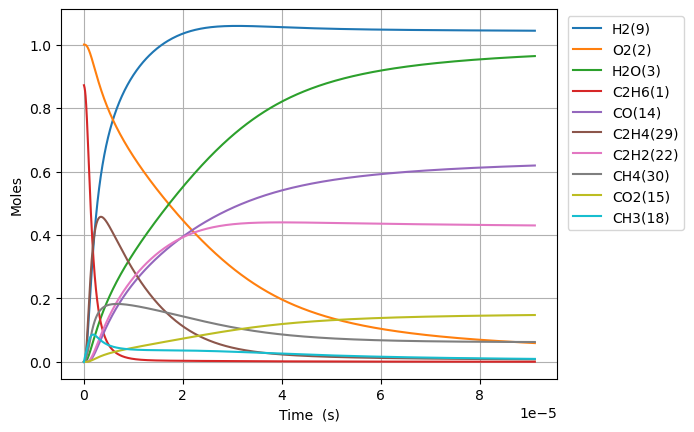

Values plotted in this chart, from the file beside it:
Time (s), Volume (m^3), N2, Ne, C2H6(1), O2(2), H2O(3), C(4), CH(5), CH3(18), C2H5(31), CH4(30), C2H4(29), H(6), H2(9), C2H3(28), C2H2(22), HO2(12), CH3O2(36), C2H5O2(40), OH(8), O(7), CH2O(19), H2O2(13)
0.0, 0.841, 3.76, 0.0, 0.8719, 1.0, 0.0, 0.0, 0.0, 0.0, 0.0, 0.0, 0.0, 0.0, 0.0, 0.0, 0.0, 0.0, 0.0, 0.0, 0.0, 0.0, 0.0, 0.0
4.322160345685072e-21, 0.841, 3.76, 0.0, 0.8719, 1.0, 3.386289209254828e-45, 4.124366409689515e-55, 7.157079790700593e-36, 4.092649346164796e-16, 1.204427324795055e-18, 4.4904884232070724e-23, 2.238470457185087e-31, 7.388255050882705e-19, 6.936055536932622e-32, 6.967287474645888e-50, 4.140178071211981e-62, 4.65601819704104e-19, 7.099157561958315e-33, 9.91197126460226e-35, 3.2707848501625776e-32, 9.047861692201791e-25, 2.7584293327525827e-32, 2.793973627861738e-34
1.2102048967918201e-20, 0.841, 3.76, 0.0, 0.8719, 1.0, 4.020203484023919e-44, 4.896447801637129e-54, 4.32287619358032e-35, 1.1459418169261328e-15, 3.3723965094353223e-18, 1.257336855185375e-22, 1.3520361561428601e-30, 2.068711414247639e-18, 4.189377544308115e-31, 8.271563689926447e-49, 9.261412738197245e-61, 1.3036850951714919e-18, 4.2878911674213244e-32, 5.9868306438281295e-34, 1.9755540494981814e-31, 2.5334013103914395e-24, 1.666091316982753e-31, 1.6875600712284823e-33
2.766182621238446e-20, 0.841, 3.76, 0.0, 0.8719, 1.0, 3.947060029718535e-43, 4.807361487294239e-53, 2.0812788031314745e-34, 2.6192955815453984e-15, 7.708334878752528e-18, 2.8739132676642903e-22, 6.509472089540245e-30, 4.7284832325683025e-18, 2.017004950141225e-30, 8.121070280529667e-48, 1.8298990889233517e-59, 2.97985164610627e-18, 2.0644350190152307e-31, 2.8824012437588854e-33, 9.511442344272548e-31, 5.790631739033709e-24, 8.021512499647405e-31, 8.124875309821829e-33
5.878138070131698e-20, 0.841, 3.76, 0.0, 0.8719, 1.0, 3.4911300599323345e-42, 4.25205679406458e-52, 9.089491334145754e-34, 5.566003110783768e-15, 1.6380211617533623e-17, 6.10706763962044e-22, 2.8428574806726057e-29, 1.0048026869217331e-17, 8.808790531917023e-30, 7.182994695033346e-47, 3.256207657635038e-58, 6.332184747975835e-18, 9.015930103663839e-31, 1.2588203506174532e-32, 4.15389675970624e-30, 1.2305093181517244e-23, 3.5032052525987715e-30, 3.548346507384295e-32
1.21020489679182e-19, 0.841, 3.76, 0.0, 0.8719, 1.0, 2.9345052362390496e-41, 3.574109941370921e-51, 3.794683704989856e-33, 1.1459418169259859e-14, 3.372396509568254e-17, 1.257338257152601e-21, 1.1868370364423222e-28, 2.0687114142546205e-17, 3.6774966456930105e-29, 6.037739849240827e-46, 5.492070152016493e-57, 1.3036850951715e-17, 3.763973339329401e-30, 5.255327164608813e-32, 1.734170127555988e-29, 2.5334018407280306e-23, 1.462519232228111e-29, 1.4813648174921923e-31
2.4549870763491206e-19, 0.841, 3.76, 0.0, 0.8719, 1.0, 2.405884713674228e-40, 2.930271269084924e-50, 1.5502521109513846e-32, 2.3246248286209454e-14, 6.841147205432734e-17, 2.550603718731025e-21, 4.848616549443466e-28, 4.1965288689327215e-17, 1.502377373531351e-28, 4.950103913558948e-45, 9.020741716664072e-56, 2.644618335919349e-17, 1.5377059245327265e-29, 2.146972623896711e-31, 7.084650816844373e-29, 5.1391878221990394e-23, 5.974868271938197e-29, 6.051858636892785e-31
4.944551435463722e-19, 0.841, 3.76, 0.0, 0.8719, 1.0, 1.9483478281453917e-39, 2.3730096469630785e-49, 6.266366896312541e-32, 4.681990852009828e-14, 1.3778648598100468e-16, 5.137144542677113e-21, 1.9598883321454936e-27, 8.452163778338231e-17, 6.072849553329234e-28, 4.0087224897552866e-44, 1.4623011053908546e-54, 5.326484817415107e-17, 6.215653204911944e-29, 8.678406617592714e-31, 2.863729133988683e-28, 1.0350763530414641e-22, 2.4151372854516084e-28, 2.4462580219263868e-30
9.923680153692923e-19, 0.841, 3.76, 0.0, 0.8719, 1.0, 1.5681998386107734e-38, 1.9100046124096996e-48, 2.5196785684116173e-31, 9.396722898783452e-14, 2.7653651387191046e-16, 1.0310265793726241e-20, 7.880624785755535e-27, 1.696343359734647e-16, 2.4418660960633164e-27, 3.2265686114452792e-43, 2.3549908503376754e-53, 1.0690217780406865e-16, 2.499286816199629e-28, 3.489549132247503e-30, 1.1514928896379513e-27, 2.0773929927940186e-22, 9.711160803280866e-28, 9.83629591582667e-30
1.9881937590151328e-18, 0.841, 3.76, 0.0, 0.8719, 1, 1.2583816103426053e-37, 1.5326584157530625e-47, 1.0105038012209578e-30, 1.8826186992314125e-13, 5.540365698039262e-16, 2.0656666708452317e-20, 3.1604830096239224e-26, 3.3985973236151844e-16, 9.792975196777791e-27, 2.5891181096398368e-42, 3.78028186767415e-52, 2.1417683706391347e-16, 1.0023257965832716e-27, 1.3994652761974431e-29, 4.6180015052259014e-27, 4.162032264736862e-22, 3.8946098244598855e-27, 3.944794601331637e-29
3.979845246306814e-18, 0.841, 3.76, 0.0, 0.8719, 1, 1.0082366056950856e-36, 1.227991818611831e-46, 4.0472859639992106e-30, 3.7685115179309196e-13, 1.109036682268775e-15, 4.1350102188415754e-20, 1.2658417038172191e-25, 6.803105251691815e-16, 3.922298067658488e-26, 2.074445171305813e-41, 6.05830789067597e-51, 4.2872615558364177e-16, 4.014531289545063e-27, 5.605160679046488e-29, 1.8496093388815722e-26, 8.331334778373488e-22, 1.5598753475311078e-26, 1.5799754344693118e-28
7.963148220890176e-18, 0.841, 3.76, 0.0, 0.8719, 1, 8.072023358340252e-36, 9.831401320881655e-46, 1.6199691381820492e-29, 7.540297155303419e-13, 2.2190369096017404e-15, 8.273950775038769e-20, 5.066665700224358e-25, 1.36121211091073e-15, 1.5699414076061874e-25, 1.660817491464069e-40, 9.701186032560512e-50, 8.578247926232525e-16, 1.6068587325598825e-26, 2.243525020358699e-28, 7.403257576544928e-26, 1.6670035684650485e-21, 6.243566542995424e-26, 6.324019272677331e-28
1.59297541700569e-17, 0.841, 3.76, 0.0, 0.8719, 1, 6.460071940353758e-35, 7.868109109932512e-45, 6.481986655604323e-29, 1.5083868429942364e-12, 4.439037373880745e-15, 1.655284572825117e-19, 2.0273262488763553e-24, 2.7230152828987166e-15, 6.28181057513622e-25, 1.3291587542283405e-39, 1.5528215555579256e-48, 1.7160220667030924e-15, 6.429527958214294e-26, 8.97702242178599e-28, 2.962267349549182e-25, 3.3347821013219377e-21, 2.498239879717269e-25, 2.5304314507158746e-27
3.186296606839035e-17, 0.841, 3.76, 0.0, 0.8719, 1, 5.169039063414946e-34, 6.295682872301049e-44, 2.5932167401497818e-28, 3.017101097879605e-12, 8.879038340891047e-15, 3.3114690997947916e-19, 8.110625151222144e-24, 5.4466216288942496e-15, 2.5131332780574263e-24, 1.0635289566171063e-38, 2.485020055742612e-47, 3.4324166148652433e-15, 2.572229847043047e-25, 3.591393528257517e-27, 1.1850998310657526e-24, 6.6704925734416145e-21, 9.99458627751005e-25, 1.012337352077628e-26
6.372938986505725e-17, 0.841, 3.76, 0.0, 0.8719, 1, 4.135623897031625e-33, 5.037024754882952e-43, 1.0373711154241551e-27, 6.034529607480655e-12, 1.7759040428720826e-14, 6.625460299042822e-19, 3.244514134524937e-23, 1.0893834328963551e-14, 1.0053351272880673e-23, 8.509039642762579e-38, 3.9764366204095726e-46, 6.865205711199433e-15, 1.0289756763555393e-24, 1.4366743381075444e-26, 4.740785134111719e-24, 1.3342527143304067e-20, 3.998159887418781e-24, 4.0496789753057427e-26
1.2746223745839103e-16, 0.841, 3.76, 0.0, 0.8719, 1, 3.3086561843788337e-32, 4.0298114724831385e-42, 4.14965328860253e-27, 1.206938662600401e-11, 3.551904521961707e-14, 1.3259931278772846e-18, 1.2978584897691726e-22, 2.1788259761415117e-14, 4.0215041522145286e-23, 6.8075550723421244e-37, 6.362622325251212e-45, 1.3730783903907362e-14, 4.116070177050587e-24, 5.746931266924165e-26, 1.896391218267455e-23, 2.668905078551741e-20, 1.5993290337801547e-23, 1.6199375058229161e-25
2.549279326450586e-16, 0.841, 3.76, 0.0, 0.8719, 1, 2.6469877756341003e-31, 3.2239262883290914e-41, 1.6598950671557721e-26, 2.4139100660335738e-11, 7.10390572623563e-14, 2.6554827563162627e-18, 5.191539787048734e-22, 4.3577110755570065e-14, 1.6086343941655156e-22, 5.446173636485603e-36, 1.0180454994397409e-43, 2.7461940289481415e-14, 1.646461558213047e-23, 2.298819332548154e-25, 7.585719204307334e-23, 5.3391916079866204e-20, 6.39744630476386e-23, 6.479881856676925e-25
5.098593230183937e-16, 0.841, 3.76, 0.0, 0.8719, 1, 2.11761535169824e-30, 2.5791725805984675e-40, 6.63964765851287e-26, 4.8278528718139296e-11, 1.420790911916217e-13, 5.324843743161212e-18, 2.076637203940599e-21, 8.715481326088734e-14, 6.43460307648109e-22, 4.356991112375008e-35, 1.6288936308987712e-42, 5.4924253061262306e-14, 6.585913148000522e-23, 9.19537131895886e-25, 3.0343185476408058e-22, 1.0683691870799891e-19, 2.5590045638266024e-22, 2.5919791092921823e-24
1.019722103765064e-15, 0.841, 3.76, 0.0, 0.8719, 1, 1.6941023332668809e-29, 2.0633518131576567e-39, 2.655872450130486e-25, 9.655738479030679e-11, 2.841591984252991e-13, 1.0705092636679906e-17, 8.306592380901941e-21, 1.7431022033955237e-13, 2.5738543567561097e-21, 3.4856143649948586e-34, 2.6062467615725494e-41, 1.0984887860735523e-13, 2.6343785941026144e-22, 3.6781675945213445e-24, 1.2137335917838685e-21, 2.1388401211997865e-19, 1.0236070401465842e-21, 1.0367969168323584e-23
2.039447665258405e-15, 0.841, 3.76, 0.0, 0.8719, 1, 1.355285886373917e-28, 1.650688755810627e-38, 1.0623515843530945e-24, 1.9311509676088326e-10, 5.683195703932332e-13, 2.1631698102719066e-17, 3.322646454774895e-20, 3.486210427690109e-13, 1.0295443888543043e-20, 2.7885010319527787e-33, 4.170009297297048e-40, 2.196981297096656e-13, 1.0537540660779784e-21, 1.471271066485399e-23, 4.8549467087500315e-21, 4.286065515505847e-19, 4.094438639509869e-21, 4.14719821172574e-23
4.078898788245086e-15, 0.841, 3.76, 0.0, 0.8719, 1, 1.084230315379873e-27, 1.3205568160391516e-37, 4.249410961618927e-24, 3.862305200070022e-10, 1.1366409443313642e-12, 4.414933974829717e-17, 1.3290611138885361e-19, 6.97242720716496e-13, 4.1181830150334154e-20, 2.230806161376258e-32, 6.672029393189862e-39, 4.3939663195478474e-13, 4.215021212795693e-21, 5.885094045550537e-23, 1.941981148731283e-20, 8.605650407087016e-19, 1.6377775913257373e-20, 1.6588813920854e-22
8.15780103421845e-15, 0.841, 3.76, 0.0, 0.8719, 1, 8.673848922149818e-27, 1.0564524002232737e-36, 1.6997648419687492e-23, 7.72461363719104e-10, 2.2732862122162324e-12, 9.184234587339389e-17, 5.316254571463343e-19, 1.3944862089661708e-12, 1.647274431782918e-19, 1.7846494951477105e-31, 1.0675268033422477e-37, 8.787936366070181e-13, 1.6860092280988676e-20, 2.3540409519388853e-22, 7.767929500635584e-20, 1.734535659175101e-18, 6.551114954226762e-20, 6.63552977124213e-22
1.6315605526165174e-14, 0.841, 3.76, 0.0, 0.8719, 1, 6.93908165573817e-26, 8.451720956617615e-36, 6.799056542356515e-23, 1.5449230400227636e-09, 4.546586828016829e-12, 1.978592492988806e-16, 2.1265078933261602e-18, 2.788973714887794e-12, 6.589101249443724e-19, 1.4277253132851104e-30, 1.7080475705874027e-36, 1.7575876465594711e-12, 6.744036424624381e-20, 9.416181497538691e-22, 3.107172761593176e-19, 3.522691448408994e-18, 2.620447153777682e-19, 2.654212739563584e-21
3.263121451005862e-14, 0.841, 3.76, 0.0, 0.8719, 1, 5.551266265197626e-25, 6.761535811341004e-35, 2.7196190597169123e-22, 3.089846348147905e-09, 9.093228379712994e-12, 4.524166195672777e-16, 8.506076035235533e-18, 5.5779508444477914e-12, 2.635642060868306e-18, 1.1421887626791965e-29, 2.732889476782166e-35, 3.515175669056396e-12, 2.6976128933112735e-19, 3.766484954810705e-21, 1.2428692810630627e-18, 7.259861169685346e-18, 1.048179299369517e-18, 1.061685254427944e-20
6.526243247784552e-14, 0.841, 3.76, 0.0, 0.8719, 1, 4.441013281849469e-24, 5.4094816170947294e-34, 1.0878445187553297e-21, 6.179692786469493e-09, 1.818667276325735e-11, 1.131625603503771e-15, 3.4024651724055616e-17, 1.115591357465602e-11, 1.054257821884892e-17, 9.137643752184275e-29, 4.372664623939949e-34, 7.030351724418866e-12, 1.079043558832516e-18, 1.506603507294202e-20, 4.971477350379103e-18, 1.537763265231823e-17, 4.1927197007142325e-18, 4.246741274030345e-20
9.789365044563242e-14, 0.841, 3.76, 0.0, 0.8719, 1, 1.2698523043850943e-23, 1.546822366972081e-33, 2.3116649686701208e-21, 9.269539046862392e-09, 2.7280278426725857e-11, 1.9809288204118618e-15, 7.230289314487756e-17, 1.6733884776173867e-11, 2.2402992657031454e-17, 2.612817797525731e-28, 1.6094382930594273e-33, 1.0545527790150507e-11, 2.292965142326198e-18, 3.2015463422011465e-20, 1.0564389370305712e-17, 2.413883564380047e-17, 8.909532759270842e-18, 9.024325299641776e-20
1.3052486841341932e-13, 0.841, 3.76, 0.0, 0.8719, 1, 2.6784863896818904e-23, 3.262811011195847e-33, 3.9434211611704696e-21, 1.2359385129326609e-08, 3.6374045369890666e-11, 3.0003262598634492e-15, 1.2334102662438228e-16, 2.231186444922272e-11, 3.821689136964196e-17, 5.511235717251548e-28, 4.0819008938811165e-33, 1.4060703866251867e-11, 3.911524934475803e-18, 5.461483172437747e-20, 1.802160523195563e-17, 3.3543469612913574e-17, 1.5198619898881644e-17, 1.5394437278612587e-19
1.9578730434899312e-13, 0.841, 3.76, 0.0, 0.8719, 1, 7.315777563894419e-23, 8.912455748550745e-33, 8.164327260734609e-21, 1.853907687666735e-08, 5.456195776908628e-11, 5.438321832279561e-15, 2.553646811022791e-16, 3.34678436781723e-11, 7.91232929231727e-17, 1.505312776263811e-27, 1.4274706435760667e-32, 2.1091056042793372e-11, 8.098302191751431e-18, 1.1307382294530611e-19, 3.7311443599443654e-17, 5.386282901380212e-17, 3.146682960072757e-17, 3.187222668009944e-19
2.6104974028456695e-13, 0.841, 3.76, 0.0, 0.8719, 1, 1.5307054508765956e-22, 1.8649181748707608e-32, 1.3885341178865096e-20, 2.4718767969700923e-08, 7.275046324935359e-11, 8.50181443861719e-15, 4.343128896999297e-16, 4.4623854061802895e-11, 1.345681159710018e-16, 3.149661613179226e-27, 3.5668814512596297e-32, 2.8121408257472558e-11, 1.3773069276825526e-17, 1.9231017118501973e-19, 6.345699121834724e-17, 7.654830919028492e-17, 5.3516863687528813e-17, 5.4206308918963685e-19
3.2631217622014077e-13, 0.841, 3.76, 0.0, 0.8719, 1, 2.7865908528332126e-22, 3.39526382276518e-32, 2.1213599473928664e-20, 3.089845836169117e-08, 9.093960417210321e-11, 1.2235482368629688e-14, 6.635389190798311e-16, 5.577989782692876e-11, 2.0558985925933717e-16, 5.7339199861352756e-27, 7.567573029247397e-32, 3.515176051301721e-11, 2.104210378918073e-17, 2.938083859223707e-19, 9.694794088041103e-17, 1.017689152186563e-16, 8.176171913220325e-17, 8.28149902749723e-19
4.568370480912884e-13, 0.841, 3.76, 0.0, 0.8719, 1, 7.3574216070722835e-22, 8.966132309065013e-32, 4.079271206889574e-20, 4.325783699850652e-08, 1.273198322495312e-10, 2.175544024626545e-14, 1.2759928529014128e-15, 7.809208760852624e-11, 3.9534282973639726e-16, 1.5139803764714348e-26, 2.772577545546351e-31, 4.921246514929469e-11, 4.046306764082494e-17, 5.649915717403052e-19, 1.8642743687347542e-16, 1.5997472264407605e-16, 1.5722508126661712e-16, 1.5925028180494609e-18
7.178867918335836e-13, 0.841, 3.76, 0.0, 0.8719, 1, 2.844998002764181e-21, 3.468368671657495e-31, 9.952035134988576e-20, 6.7976585736008e-08, 2.0008802565966172e-10, 4.895562503113744e-14, 3.1131991194481906e-15, 1.2271687373277624e-10, 9.645210674802477e-16, 5.854804003546175e-26, 1.7583697052736057e-30, 7.733387491968134e-11, 9.871683155163668e-17, 1.378452760174845e-18, 4.548263952611499e-16, 3.0725462491007584e-16, 3.835825977101871e-16, 3.8852240975057445e-18
9.789365355758788e-13, 0.841, 3.76, 0.0, 0.8719, 1, 7.06057494354767e-21, 8.61031352362674e-31, 1.8436224161111665e-19, 9.269532308222088e-08, 2.728665442000189e-10, 8.704551963857285e-14, 5.767584619927041e-15, 1.6734220248221309e-10, 1.786815242703033e-15, 1.4531133014251576e-25, 5.728532204675177e-30, 1.0545528535460663e-10, 1.8287490912961592e-16, 2.5537061440089525e-18, 8.425811363028468e-16, 4.957274441601678e-16, 7.106014758748133e-16, 7.197508310063342e-18
1e-12, 0.841, 3.76, 0.0, 0.8719, 1, 7.548263708325326e-21, 9.205429653414893e-31, 1.923460583441199e-19, 9.46898169577031e-08, 2.7873931462315586e-10, 9.05935370884534e-14, 6.017386614352681e-15, 1.7094293461585833e-10, 1.8641966550808855e-15, 1.5534971175529626e-25, 6.32692353224563e-30, 1.0772433311281304e-10, 1.907944382191879e-16, 2.6643058511878008e-18, 8.790703388692917e-16, 5.127302634004987e-16, 7.413752963115659e-16, 7.509206934266199e-18
1.5010360230604692e-12, 0.841, 3.76, 0.0, 0.8719, 1, 2.5644080954386858e-20, 3.129529928020203e-30, 4.323596533858714e-19, 1.4213276361109976e-07, 4.184545467368181e-10, 1.9588456554518695e-13, 1.3527750171537075e-14, 2.5659448794870337e-10, 4.190538353249427e-15, 5.278562237974757e-25, 3.2801076244359175e-29, 1.6169810821891546e-10, 4.288776763666701e-16, 5.989424810841039e-18, 1.9760497716389767e-15, 9.962131941116794e-16, 1.6665360568005969e-15, 1.687984236759333e-17
2.5452349980296502e-12, 0.841, 3.76, 0.0, 0.8719, 1, 1.2814768459163703e-19, 1.5662143956059194e-29, 1.2415682221818206e-18, 2.410075080170889e-07, 7.097544076940395e-10, 5.441973193181968e-13, 3.8857335595165795e-14, 4.351055743994388e-10, 1.2034574621022929e-14, 2.638684826835835e-24, 2.948094348320628e-28, 2.7418376193453544e-10, 1.2316057007174594e-15, 1.7202683923701173e-17, 5.674797837557015e-15, 2.491327860603868e-15, 4.7859964470597576e-15, 4.8475359241802615e-17
4.633632947968012e-12, 0.841, 3.76, 0.0, 0.8719, 1, 7.944023198571563e-19, 9.738190276026857e-29, 4.1125309935202585e-18, 4.387564502327078e-07, 1.2928495131311469e-09, 1.7633508065591804e-12, 1.2878387443183526e-13, 7.921538392755142e-10, 3.9869617012291315e-14, 1.6368951110827904e-23, 3.508525374103912e-27, 4.991551013884305e-10, 4.079778140588398e-15, 5.700464216976448e-17, 1.8799421107067445e-14, 7.458022206125331e-15, 1.5855391967400226e-14, 1.6058885097788906e-16
8.810428847844736e-12, 0.841, 3.76, 0.0, 0.8719, 1, 5.566282057908711e-18, 6.86400229523468e-28, 1.4862339882187544e-17, 8.342521482910787e-07, 2.4610210050814517e-09, 6.29175429248674e-12, 4.659536943406155e-13, 1.506354978856797e-09, 1.4413407838220588e-13, 1.148563628239094e-22, 4.837623396090721e-26, 9.490979089864634e-10, 1.4745770269932322e-14, 2.061776063685911e-16, 6.795701539771191e-14, 2.529667707650449e-14, 5.731760122641807e-14, 5.805047169473569e-16
1e-11, 0.841, 3.76, 0.0, 0.8719, 1, 8.145224290913257e-18, 1.0062738552477929e-27, 1.9145039725335624e-17, 9.468906532072758e-07, 2.7942050150467326e-09, 8.091331737699483e-12, 6.004170833731261e-13, 1.7097884054422525e-09, 1.8568504287694442e-13, 1.6813808984564946e-22, 8.024668124841486e-26, 1.0772437721291939e-09, 1.8995529192203194e-14, 2.6564991442926303e-16, 8.754568923196107e-14, 3.230552573164354e-14, 7.384046518044826e-14, 7.478360081441681e-16
1.2987224747721459e-11, 0.841, 3.76, 0.0, 0.8719, 1, 1.7005704512722555e-17, 2.1068521010643476e-27, 3.2286333523841076e-17, 1.2297449311987272e-06, 3.631833877843404e-09, 1.360693617692708e-11, 1.0132022200073996e-12, 2.2206959141863153e-09, 3.1319961824953124e-13, 3.5125455284890543e-22, 1.9759458807077847e-25, 1.399040888954597e-09, 3.203637592534062e-14, 4.481971907265068e-16, 1.47658899459549e-13, 5.367492498276607e-14, 1.2454637997867337e-13, 1.2613381503845484e-15
1.7164020647598182e-11, 0.841, 3.76, 0.0, 0.8719, 1, 3.8021006160088275e-17, 4.732286688753101e-27, 5.638033628458222e-17, 1.6252347989721354e-06, 4.805287675890569e-09, 2.3708874518624377e-11, 1.7709808593668774e-12, 2.935177086717214e-09, 5.470782849097768e-13, 7.860917700604576e-22, 5.476841091609493e-25, 1.8489840423870306e-09, 5.594938840385401e-14, 7.831861508918083e-16, 2.5790485117507127e-13, 9.25917101369315e-14, 2.1754455369910349e-13, 2.2030879981511175e-15
2.1340816547474904e-11, 0.841, 3.76, 0.0, 0.8719, 1, 7.161889560336662e-17, 8.955584343448983e-27, 8.714003566776281e-17, 2.020721751627515e-06, 5.981381929147534e-09, 3.659754742460272e-11, 2.7397562757690262e-12, 3.649798952760185e-09, 8.457825896505291e-13, 1.4821755161811322e-21, 1.2304569029481514e-24, 2.2989273704150537e-09, 8.648252892551395e-14, 1.21127128939876e-15, 3.9869465210669957e-13, 1.4204594693516193e-13, 3.3631504879651673e-13, 3.405753143242698e-15
2.969440834722835e-11, 0.841, 3.76, 0.0, 0.8719, 1, 1.8771113739425217e-16, 2.3692931405022875e-26, 1.6864055097227488e-16, 2.8116869116430587e-06, 8.341490060028322e-09, 7.073501692958344e-11, 5.31202746967691e-12, 5.079466456757183e-09, 1.637714746370197e-12, 3.892332709517592e-21, 4.26854396684039e-24, 3.198814554452867e-09, 1.6740075126574558e-13, 2.3471995571920875e-15, 7.719050192044294e-13, 2.7256277136013726e-13, 6.511838537645871e-13, 6.5938253005968066e-15
3.80480001469818e-11, 0.841, 3.76, 0.0, 0.8719, 1, 3.893978697908031e-16, 4.959687891747891e-26, 2.7675334252453964e-16, 3.6026404113727332e-06, 1.0712154504622747e-08, 1.1601917161140593e-10, 8.73375755039503e-12, 6.509702084069528e-09, 2.6890971772045045e-12, 8.0897968887735e-21, 1.0961303397566405e-23, 4.0987024501422985e-09, 2.7477278444142097e-13, 3.8569966841798875e-15, 1.2672883228954071e-12, 4.4521675411283635e-13, 1.0691762538754169e-12, 1.0825545919915942e-14
4.6401591946735246e-11, 0.841, 3.76, 0.0, 0.8719, 1, 7.020677388193108e-16, 9.02263541333778e-26, 4.1144209274182847e-16, 4.393582250950304e-06, 1.3093371300390086e-08, 1.7244982955608076e-10, 1.3008884609951698e-11, 7.940509683798557e-09, 4.000036944358197e-12, 1.4613333098061392e-20, 2.359296928370504e-23, 4.9985910670372225e-09, 4.0857941827695894e-13, 5.7417287160948645e-15, 1.884842843001428e-12, 6.599988450843274e-13, 1.5903169167594313e-12, 1.610090588651522e-14
5.4755183746488696e-11, 0.841, 3.76, 0.0, 0.8719, 1, 1.1508952118192532e-15, 1.4924908303529673e-25, 5.726708458041315e-16, 5.184512430508081e-06, 1.548513652090943e-08, 2.40026810671251e-10, 1.8141311937249623e-11, 9.371893070075478e-09, 5.5706410328207366e-12, 2.4002183807665475e-20, 4.514441924085082e-23, 5.898480414611594e-09, 5.688016204282267e-13, 8.002449818473718e-15, 2.624566932908897e-12, 9.169001357321922e-13, 2.2146302621237095e-12, 2.2419896213836075e-14
7.14623673459956e-11, 0.841, 3.76, 0.0, 0.8719, 1, 2.5536130419905027e-15, 3.3754193437536393e-25, 9.746107874924772e-16, 6.7663378100715544e-06, 2.0300297188357663e-08, 4.0861905161601917e-10, 3.099303239943029e-11, 1.2236401818812261e-08, 9.49125839953313e-12, 5.3480319576455975e-20, 1.3151179610133476e-22, 7.698261338153125e-09, 9.68419812120752e-13, 1.3655883647127547e-14, 4.470517898252104e-12, 1.5570265852234151e-12, 3.772868401140411e-12, 3.818873366083565e-14
8.649883258555181e-11, 0.841, 3.76, 0.0, 0.8719, 1, 4.5260444573973456e-15, 6.082491185794255e-25, 1.4267756339136929e-15, 8.189940775694766e-06, 2.466997934111864e-08, 5.984707457582009e-10, 4.552939945109797e-11, 1.4816465851553337e-08, 1.3908920106946718e-11, 9.514134777165099e-20, 2.826499267120104e-22, 9.318066760224364e-09, 1.4182330039516086e-12, 2.004003210476568e-14, 6.549678791282348e-12, 2.2771028262324426e-12, 5.528369491160491e-12, 5.59498164455721e-14
9.999999999999999e-11, 0.841, 3.76, 0.0, 0.8719, 1, 6.991926911602709e-15, 9.533520087538336e-25, 1.905586374441529e-15, 9.468154616228757e-06, 2.8622566168126096e-08, 7.997065540234589e-10, 6.09976456384221e-11, 1.7134730315687946e-08, 1.8593744278760665e-11, 1.4746183504375562e-19, 5.0519898567941935e-22, 1.0772484136245773e-08, 1.8948017772711352e-12, 2.682356419846883e-14, 8.753796564588564e-12, 3.039821734007216e-12, 7.389757779187736e-12, 7.477839892861737e-14
1.0153529782510802e-10, 0.841, 3.76, 0.0, 0.8719, 1, 7.318818278101832e-15, 9.995182991254975e-25, 1.9643906956803584e-15, 9.613505964846415e-06, 2.9073779345043575e-08, 8.244338137948503e-10, 6.29021482344644e-11, 1.7398452782080456e-08, 1.9169538569696883e-11, 1.5441257515643598e-19, 5.368083898996581e-22, 1.0937874692424577e-08, 1.9533465670780606e-12, 2.765814763585916e-14, 9.024646529774123e-12, 3.1335136602042347e-12, 7.618516206512642e-12, 7.709212718095624e-14
1.1657176306466423e-10, 0.841, 3.76, 0.0, 0.8719, 1, 1.1074394473723251e-14, 1.5363468207276068e-24, 2.587254126488521e-15, 1.103703337827499e-05, 3.351167505274922e-08, 1.0865072361920367e-09, 8.313331912345174e-11, 1.9982384119141245e-08, 2.5273743581203212e-11, 2.3449720691910903e-19, 9.326505723778557e-22, 1.2557685188384769e-08, 2.5736532483656094e-12, 3.651610984335278e-14, 1.1895413457561643e-11, 4.126210579825964e-12, 1.0043445489903565e-11, 1.0161561571042468e-13
1.4664469354377666e-10, 0.841, 3.76, 0.0, 0.8719, 1, 2.204400048687156e-14, 3.1549573433678247e-24, 4.087921580470852e-15, 1.3883974880956549e-05, 4.2489665099315924e-08, 1.7189810645539357e-09, 1.322590267120956e-10, 2.5156165932239386e-08, 4.001548088000148e-11, 4.702213185105245e-19, 2.3476189983529504e-21, 1.5797314086221998e-08, 4.069417677052337e-12, 5.797493478681642e-14, 1.882431750004173e-11, 6.520272290233445e-12, 1.589819735219267e-11, 1.6080592689895957e-13
1.7671762402288908e-10, 0.841, 3.76, 0.0, 0.8719, 1, 3.8575069952767195e-14, 5.688336597207185e-24, 5.927171758166861e-15, 1.6730765289726142e-05, 5.160377263531162e-08, 2.4958840710304578e-09, 1.930826506200885e-10, 3.0337983009162396e-08, 5.813931223421907e-11, 8.28825268444301e-19, 4.965574903894881e-21, 1.9036953883084524e-08, 5.904670451332683e-12, 8.446307764333714e-14, 2.733633919817675e-11, 9.458910617063671e-12, 2.3093714177871177e-11, 2.3352035281374154e-13
2.067905545020015e-10, 0.841, 3.76, 0.0, 0.8719, 1, 6.180795809587875e-14, 9.379832513997956e-24, 8.103405540893778e-15, 1.9577404610568254e-05, 6.085382112161185e-08, 3.4172080948602312e-09, 2.6578012287641393e-10, 3.552800674865727e-08, 7.965052886449886e-11, 1.33751844455626e-18, 9.32791834809259e-21, 2.2276605008454313e-08, 8.07855766716315e-12, 1.1602673081693982e-13, 3.7431434387379655e-11, 1.294175677921846e-11, 3.163107977744078e-11, 3.197584995537816e-13
2.3686348498111393e-10, 0.841, 3.76, 0.0, 0.8719, 1, 9.288304102357942e-14, 1.4492529672445892e-23, 1.061503137452735e-14, 2.2423892849464496e-05, 7.023963435844811e-08, 4.4829449752435705e-09, 3.505271503977031e-10, 4.072640819702577e-08, 1.0455453656622184e-10, 2.0242345990395762e-18, 1.6085056445183167e-20, 2.5516267891899264e-08, 1.0590227530943891e-11, 1.5271169015455936e-13, 4.910956675867964e-11, 1.6968450914602037e-11, 4.15113724099074e-11, 4.195199766877815e-13
2.6693641546022635e-10, 0.841, 3.76, 0.0, 0.8719, 1, 1.3294066956228444e-13, 2.1309046274597943e-23, 1.3460465268860506e-14, 2.5270230012393403e-05, 7.976103649108812e-08, 5.6930865517002635e-09, 4.4749920854194114e-10, 4.593335804277418e-08, 1.3285685466996933e-10, 2.917629333060093e-18, 2.5997586922639186e-20, 2.8755942963052202e-08, 1.3438830382637081e-11, 1.945633575328694e-13, 6.237070781380499e-11, 2.153864202293665e-11, 5.273566484731605e-11, 5.328043972511453e-13
3.2708227641845115e-10, 0.841, 3.76, 0.0, 0.8719, 1, 2.445648421145253e-13, 4.127491270142296e-23, 2.0146456551573374e-14, 3.0962451134249226e-05, 9.920990564564982e-08, 8.546551152757534e-09, 6.788192278973442e-10, 5.637358400035803e-08, 1.996790298640208e-10, 5.4424818709691514e-18, 5.886102835484375e-20, 3.52353313872916e-08, 2.0143446412839775e-11, 2.939465946587095e-13, 9.364193855310603e-11, 3.2308152508129724e-11, 7.922051505071433e-11, 7.999405370622754e-13
3.87228137376676e-10, 0.841, 3.76, 0.0, 0.8719, 1, 4.0580288907927484e-13, 7.19209456115775e-23, 2.814885573649765e-14, 3.665406802390538e-05, 1.1919902855703969e-07, 1.1977536621277242e-08, 9.611394083026747e-10, 6.685004306994882e-08, 2.8016344312665913e-10, 9.15568348591798e-18, 1.1624514658855393e-19, 4.171477371943876e-08, 2.8185650518612234e-11, 4.145319694389368e-13, 1.3124505264688207e-10, 4.5247654248651476e-11, 1.1109410699296913e-10, 1.121163891709284e-12
4.4737399833490084e-10, 0.841, 3.76, 0.0, 0.8719, 1, 6.25777147455458e-13, 1.161944970381002e-22, 3.745525675468807e-14, 4.2345080729086754e-05, 1.397270106230449e-07, 1.598597768580314e-08, 1.295855334087658e-09, 7.736408807504855e-08, 3.743582658280089e-10, 1.4312442423794508e-17, 2.0832829952131952e-19, 4.819427339871317e-08, 3.755872093444482e-11, 5.566689370473396e-13, 1.7518009927765064e-10, 6.035465171236339e-11, 1.4836483506528003e-10, 1.496471488649122e-12
5.075198592931257e-10, 0.841, 3.76, 0.0, 0.8719, 1, 9.136100994596819e-13, 1.773408608598683e-22, 4.805336865754056e-14, 4.8035489297475885e-05, 1.6079246258259073e-07, 2.0571809079900445e-08, 1.6843590052106184e-09, 8.791706630254383e-08, 4.823134253824787e-10, 2.1179550691105974e-17, 3.47177234041474e-19, 5.4673833865256597e-08, 4.825596881310022e-11, 7.207010338032904e-13, 2.2544724917447154e-10, 7.762678535117694e-11, 1.9104101454447145e-10, 1.925860409392409e-12
... 1,081 more rows
